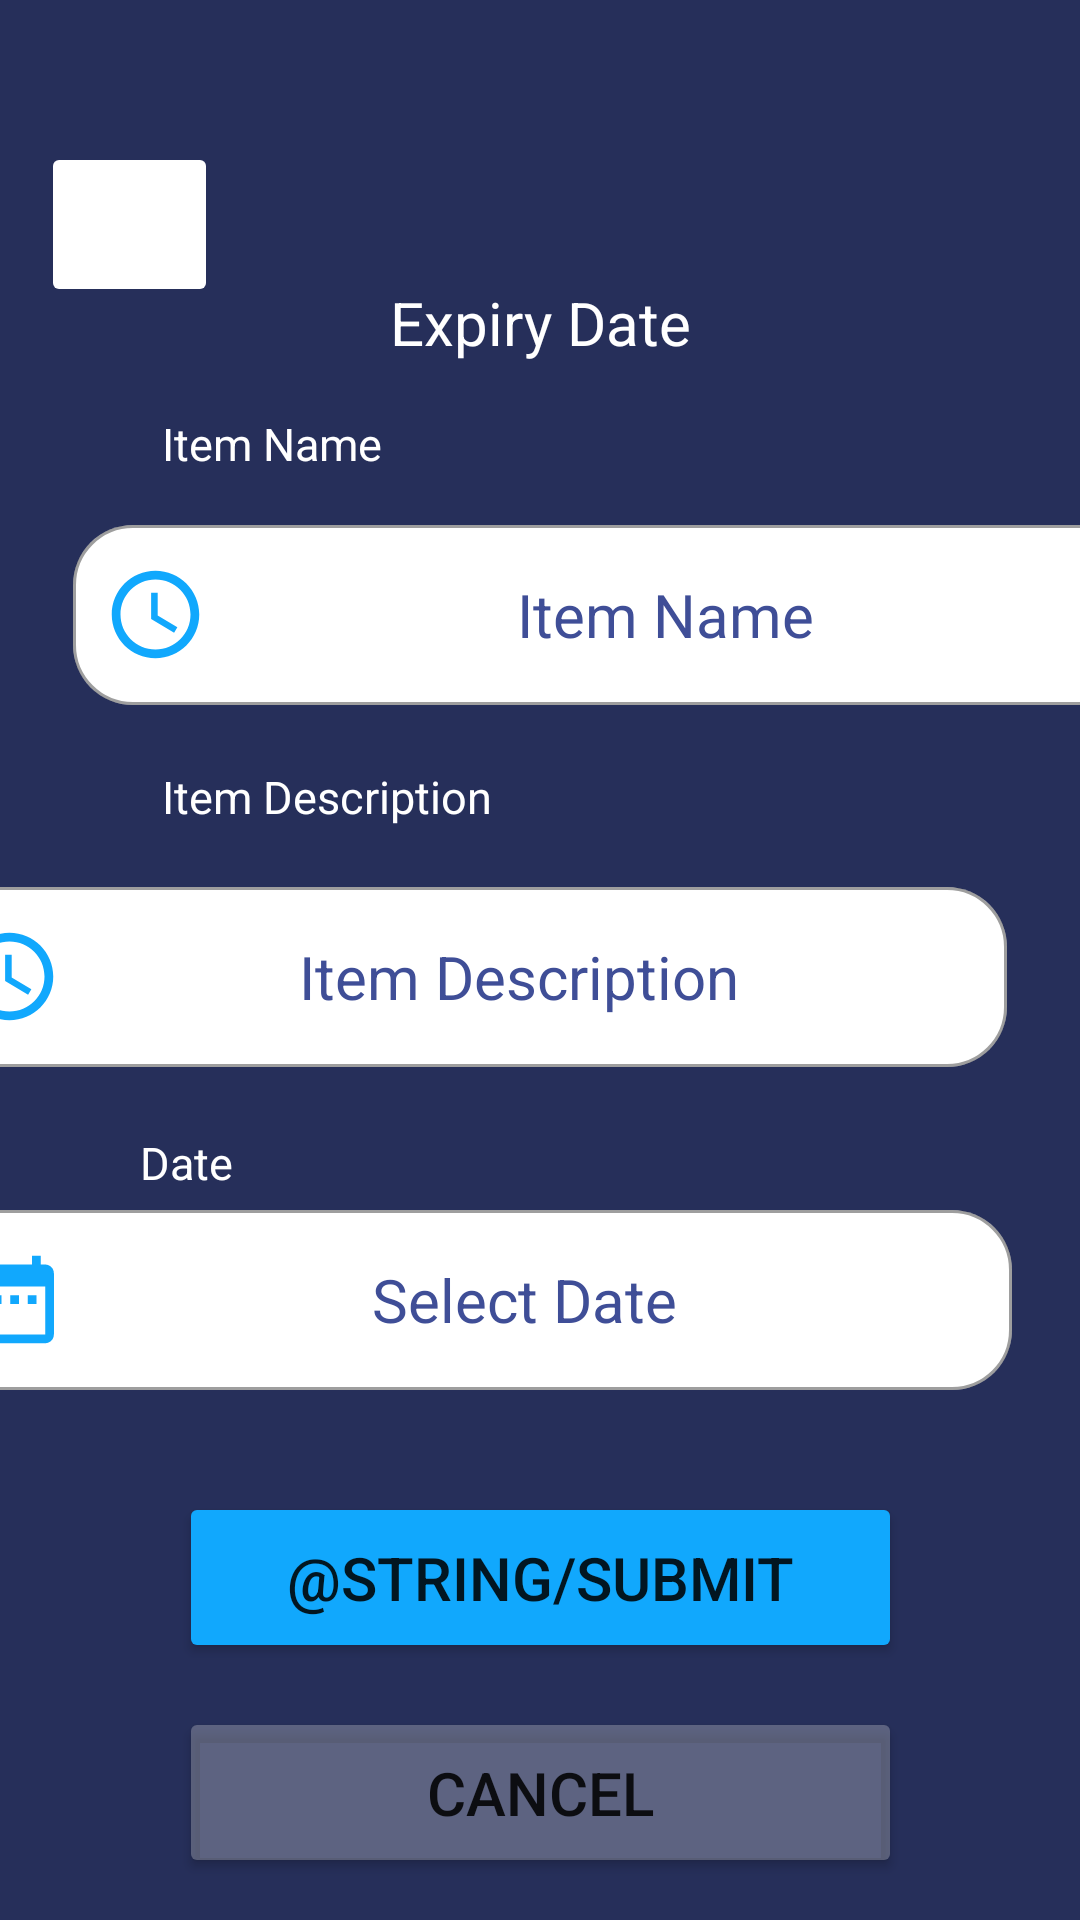

Write the Android layout XML for this screen, with the resource values it uses.
<!-- AndroidManifest.xml: application theme Theme.MaterialComponents.DayNight -->
<!-- res/layout/activity_add_new_expire_date_reminder.xml -->
<?xml version="1.0" encoding="utf-8"?>
<androidx.constraintlayout.widget.ConstraintLayout xmlns:android="http://schemas.android.com/apk/res/android"
    xmlns:app="http://schemas.android.com/apk/res-auto"
    xmlns:tools="http://schemas.android.com/tools"
    android:layout_width="match_parent"
    android:layout_height="match_parent"
    android:background="@color/App_BG_Tint"
    tools:context=".AddNewExpireDateReminder">

    <ImageView
        android:id="@+id/NewEximageView3"
        android:layout_width="249dp"
        android:layout_height="62dp"
        android:layout_margin="16dp"
        android:contentDescription="@string/app_name"
        android:gravity="center"
        android:scaleX="2"
        android:scaleY="2"
        android:textAlignment="center"
        app:layout_constraintBottom_toBottomOf="parent"
        app:layout_constraintEnd_toEndOf="parent"
        app:layout_constraintHorizontal_bias="0.376"
        app:layout_constraintStart_toStartOf="parent"
        app:layout_constraintTop_toTopOf="parent"
        app:layout_constraintVertical_bias="0.0"
        app:srcCompat="@drawable/logo" />

    <ImageButton
        android:id="@+id/back"
        android:layout_width="wrap_content"
        android:layout_height="wrap_content"
        android:backgroundTint="@color/Transparent"
        app:layout_constraintBottom_toBottomOf="parent"
        app:layout_constraintEnd_toEndOf="parent"
        app:layout_constraintHorizontal_bias="0.045"
        app:layout_constraintStart_toStartOf="parent"
        app:layout_constraintTop_toTopOf="parent"
        app:layout_constraintVertical_bias="0.081"
        app:srcCompat="@drawable/ic_back" />


    <TextView
        android:id="@+id/NewExtextView5"
        android:layout_width="146dp"
        android:layout_height="26dp"
        android:layout_margin="16dp"
        android:layout_marginStart="128dp"
        android:layout_marginTop="5dp"
        android:layout_marginEnd="249dp"
        android:layout_marginBottom="53dp"
        android:gravity="center"
        android:text="@string/B4"
        android:textColor="@color/white"
        android:textSize="20sp"
        app:layout_constraintBottom_toTopOf="@+id/NewExtextInputLayout2"
        app:layout_constraintEnd_toEndOf="parent"
        app:layout_constraintHorizontal_bias="0.5"
        app:layout_constraintStart_toEndOf="@+id/back"
        app:layout_constraintStart_toStartOf="parent"
        app:layout_constraintTop_toBottomOf="@+id/NewEximageView3"
        app:layout_constraintVertical_bias="0.0" />


    <TextView
        android:id="@+id/WatertextView13"
        android:layout_width="wrap_content"
        android:layout_height="wrap_content"
        android:layout_marginStart="54dp"
        android:layout_marginEnd="289dp"
        android:fontFamily="sans-serif"
        android:text="Item Name"
        android:textColor="@color/white"
        android:textSize="15sp"
        android:typeface="sans"
        app:layout_constraintBottom_toBottomOf="parent"
        app:layout_constraintEnd_toEndOf="parent"
        app:layout_constraintHorizontal_bias="0.0"
        app:layout_constraintStart_toStartOf="parent"
        app:layout_constraintTop_toTopOf="parent"
        app:layout_constraintVertical_bias="0.222" />

    <com.google.android.material.textfield.TextInputLayout
        android:id="@+id/NewExtextInputLayout2"
        style="@style/Widget.MaterialComponents.TextInputLayout.OutlinedBox"
        android:layout_width="377dp"
        android:layout_height="92dp"
        android:layout_margin="16dp"
        android:layout_marginStart="16dp"
        android:layout_marginEnd="16dp"
        android:gravity="center"
        android:textColorHint="@color/Button_txt"
        app:boxBackgroundColor="@color/white"
        app:boxCornerRadiusBottomEnd="20dp"
        app:boxCornerRadiusBottomStart="20dp"
        app:boxCornerRadiusTopEnd="20dp"
        app:boxCornerRadiusTopStart="20dp"
        app:layout_constraintBottom_toBottomOf="parent"
        app:layout_constraintEnd_toEndOf="parent"
        app:layout_constraintHorizontal_bias="0.0"
        app:layout_constraintStart_toStartOf="parent"
        app:layout_constraintTop_toBottomOf="@+id/NewEximageView3"
        app:layout_constraintVertical_bias="0.142">

        <AutoCompleteTextView
            android:id="@+id/ExName"
            android:layout_width="360dp"
            android:layout_height="60dp"
            android:drawableStart="@drawable/ic_time"
            android:gravity="center"
            android:inputType="text"
            android:padding="10dp"
            android:text="Item Name"
            android:textAlignment="center"
            android:textColor="@color/Button_Storke"
            android:textColorHint="@color/Time"
            android:textFontWeight="@integer/material_motion_duration_medium_2"
            android:textSize="20sp" />

    </com.google.android.material.textfield.TextInputLayout>

    <TextView
        android:id="@+id/WatertextView15"
        android:layout_width="wrap_content"
        android:layout_height="wrap_content"
        android:fontFamily="sans-serif"
        android:text="@string/date"
        android:textColor="@color/white"
        android:textSize="15sp"
        android:typeface="sans"
        app:layout_constraintBottom_toBottomOf="parent"
        app:layout_constraintEnd_toEndOf="parent"
        app:layout_constraintHorizontal_bias="0.142"
        app:layout_constraintStart_toStartOf="parent"
        app:layout_constraintTop_toTopOf="parent"
        app:layout_constraintVertical_bias="0.609" />

    <com.google.android.material.textfield.TextInputLayout
        android:id="@+id/NewExtextInputLayout3"
        style="@style/Widget.MaterialComponents.TextInputLayout.OutlinedBox"
        android:layout_width="374dp"
        android:layout_height="76dp"
        android:layout_margin="16dp"
        android:layout_marginStart="16dp"
        android:layout_marginEnd="16dp"
        android:gravity="center"
        android:textColorHint="@color/Button_txt"
        app:boxBackgroundColor="@color/white"
        app:boxCornerRadiusBottomEnd="20dp"
        app:boxCornerRadiusBottomStart="20dp"
        app:boxCornerRadiusTopEnd="20dp"
        app:boxCornerRadiusTopStart="20dp"
        app:layout_constraintBottom_toBottomOf="parent"
        app:layout_constraintEnd_toEndOf="parent"
        app:layout_constraintHorizontal_bias="1.0"
        app:layout_constraintStart_toStartOf="parent"
        app:layout_constraintTop_toBottomOf="@+id/NewEximageView3"
        app:layout_constraintVertical_bias="0.658">

        <AutoCompleteTextView
            android:id="@+id/NewExDate"
            android:layout_width="360dp"
            android:layout_height="60dp"
            android:drawableStart="@drawable/ic_date"
            android:gravity="center"
            android:inputType="none"
            android:padding="10dp"
            android:text="Select Date"
            android:textAlignment="center"
            android:textColor="@color/Button_Storke"
            android:textColorHint="@color/Time"
            android:textFontWeight="@integer/material_motion_duration_medium_2"
            android:textSize="20sp" />

    </com.google.android.material.textfield.TextInputLayout>

    <TextView
        android:id="@+id/WatertextView14"
        android:layout_width="wrap_content"
        android:layout_height="wrap_content"
        android:layout_marginStart="54dp"
        android:layout_marginEnd="289dp"
        android:fontFamily="sans-serif"
        android:text="Item Description"
        android:textColor="@color/white"
        android:textSize="15sp"
        android:typeface="sans"
        app:layout_constraintBottom_toBottomOf="parent"
        app:layout_constraintEnd_toEndOf="parent"
        app:layout_constraintHorizontal_bias="0.0"
        app:layout_constraintStart_toStartOf="parent"
        app:layout_constraintTop_toTopOf="parent"
        app:layout_constraintVertical_bias="0.412" />

    <com.google.android.material.textfield.TextInputLayout
        android:id="@+id/NewExtextInputLayout"
        style="@style/Widget.MaterialComponents.TextInputLayout.OutlinedBox"
        android:layout_width="377dp"
        android:layout_height="92dp"
        android:layout_margin="16dp"
        android:layout_marginStart="16dp"
        android:layout_marginEnd="16dp"
        android:gravity="center"
        android:textColorHint="@color/Button_txt"
        app:boxBackgroundColor="@color/white"
        app:boxCornerRadiusBottomEnd="20dp"
        app:boxCornerRadiusBottomStart="20dp"
        app:boxCornerRadiusTopEnd="20dp"
        app:boxCornerRadiusTopStart="20dp"
        app:layout_constraintBottom_toBottomOf="parent"
        app:layout_constraintEnd_toEndOf="parent"
        app:layout_constraintHorizontal_bias="1.0"
        app:layout_constraintStart_toStartOf="parent"
        app:layout_constraintTop_toBottomOf="@+id/NewEximageView3"
        app:layout_constraintVertical_bias="0.418">

        <AutoCompleteTextView
            android:id="@+id/ExpiryDesc"
            android:layout_width="360dp"
            android:layout_height="60dp"
            android:drawableStart="@drawable/ic_time"
            android:gravity="center"
            android:inputType="text"
            android:padding="10dp"
            android:text="Item Description"
            android:textAlignment="center"
            android:textColor="@color/Button_Storke"
            android:textColorHint="@color/Time"
            android:textFontWeight="@integer/material_motion_duration_medium_2"
            android:textSize="20sp" />

    </com.google.android.material.textfield.TextInputLayout>

    <Button
        android:id="@+id/ExSubmit"
        android:layout_width="241dp"
        android:layout_height="57dp"
        android:backgroundTint="@color/ProgressBar_Gradient_01"
        android:gravity="center"
        android:text="@string/submit"
        android:textSize="20sp"
        app:cornerRadius="20dp"
        app:layout_constraintBottom_toBottomOf="parent"
        app:layout_constraintEnd_toEndOf="parent"
        app:layout_constraintHorizontal_bias="0.5"
        app:layout_constraintStart_toStartOf="parent"
        app:layout_constraintTop_toTopOf="parent"
        app:layout_constraintVertical_bias="0.853" />

    <Button
        android:id="@+id/Cancel"
        android:layout_width="241dp"
        android:layout_height="57dp"
        android:backgroundTint="@color/Transparent_Tint"
        android:gravity="center"
        android:clickable="true"
        android:onClick="btnCancle"
        android:text="@string/cancel"
        android:textSize="20sp"
        app:cornerRadius="20dp"
        app:layout_constraintBottom_toBottomOf="parent"
        app:layout_constraintEnd_toEndOf="parent"
        app:layout_constraintHorizontal_bias="0.5"
        app:layout_constraintStart_toStartOf="parent"
        app:layout_constraintTop_toTopOf="parent"
        app:layout_constraintVertical_bias="0.976" />

    <androidx.constraintlayout.widget.Barrier
        android:id="@+id/barrier2"
        android:layout_width="wrap_content"
        android:layout_height="wrap_content"
        app:barrierDirection="left" />


</androidx.constraintlayout.widget.ConstraintLayout>
<!-- resources referenced by this layout -->
<resources>
  <color name="App_BG_Tint">#262F5A</color>
  <color name="Button_Storke">#3F4E97</color>
  <color name="Button_txt">#22CEE1</color>
  <color name="ProgressBar_Gradient_01">#11A8FD</color>
  <color name="Time">#9CFF86</color>
  <color name="Transparent_Tint">#4DD9D9D9</color>
  <color name="white">#FFFFFFFF</color>
  <!-- drawable ic_back (drawable) -->
  <vector android:autoMirrored="true" android:height="35dp"
       android:viewportHeight="24"
      android:viewportWidth="24" android:width="35dp" xmlns:android="http://schemas.android.com/apk/res/android">
      <path android:fillColor="@android:color/white" android:pathData="M20,11H7.83l5.59,-5.59L12,4l-8,8 8,8 1.41,-1.41L7.83,13H20v-2z"/>
  </vector>
  <!-- drawable ic_date (drawable) -->
  <vector android:height="35dp" android:tint="@color/ProgressBar_Gradient_01"
      android:viewportHeight="24" android:viewportWidth="24"
      android:width="35dp" xmlns:android="http://schemas.android.com/apk/res/android">
      <path android:fillColor="@android:color/white" android:pathData="M9,11L7,11v2h2v-2zM13,11h-2v2h2v-2zM17,11h-2v2h2v-2zM19,4h-1L18,2h-2v2L8,4L8,2L6,2v2L5,4c-1.11,0 -1.99,0.9 -1.99,2L3,20c0,1.1 0.89,2 2,2h14c1.1,0 2,-0.9 2,-2L21,6c0,-1.1 -0.9,-2 -2,-2zM19,20L5,20L5,9h14v11z"/>
  </vector>
  <!-- drawable ic_time (drawable) -->
  <vector android:height="35dp" android:tint="@color/ProgressBar_Gradient_01"
      android:viewportHeight="24" android:viewportWidth="24"
      android:width="35dp" xmlns:android="http://schemas.android.com/apk/res/android">
      <path android:fillColor="@android:color/white" android:pathData="M11.99,2C6.47,2 2,6.48 2,12s4.47,10 9.99,10C17.52,22 22,17.52 22,12S17.52,2 11.99,2zM12,20c-4.42,0 -8,-3.58 -8,-8s3.58,-8 8,-8 8,3.58 8,8 -3.58,8 -8,8z"/>
      <path android:fillColor="@android:color/white" android:pathData="M12.5,7H11v6l5.25,3.15 0.75,-1.23 -4.5,-2.67z"/>
  </vector>
  <string name="B4">Expiry Date Reminder</string>
  <string name="app_name">Remindy</string>
  <string name="cancel">Cancel</string>
  <string name="date">Date</string>
</resources>
